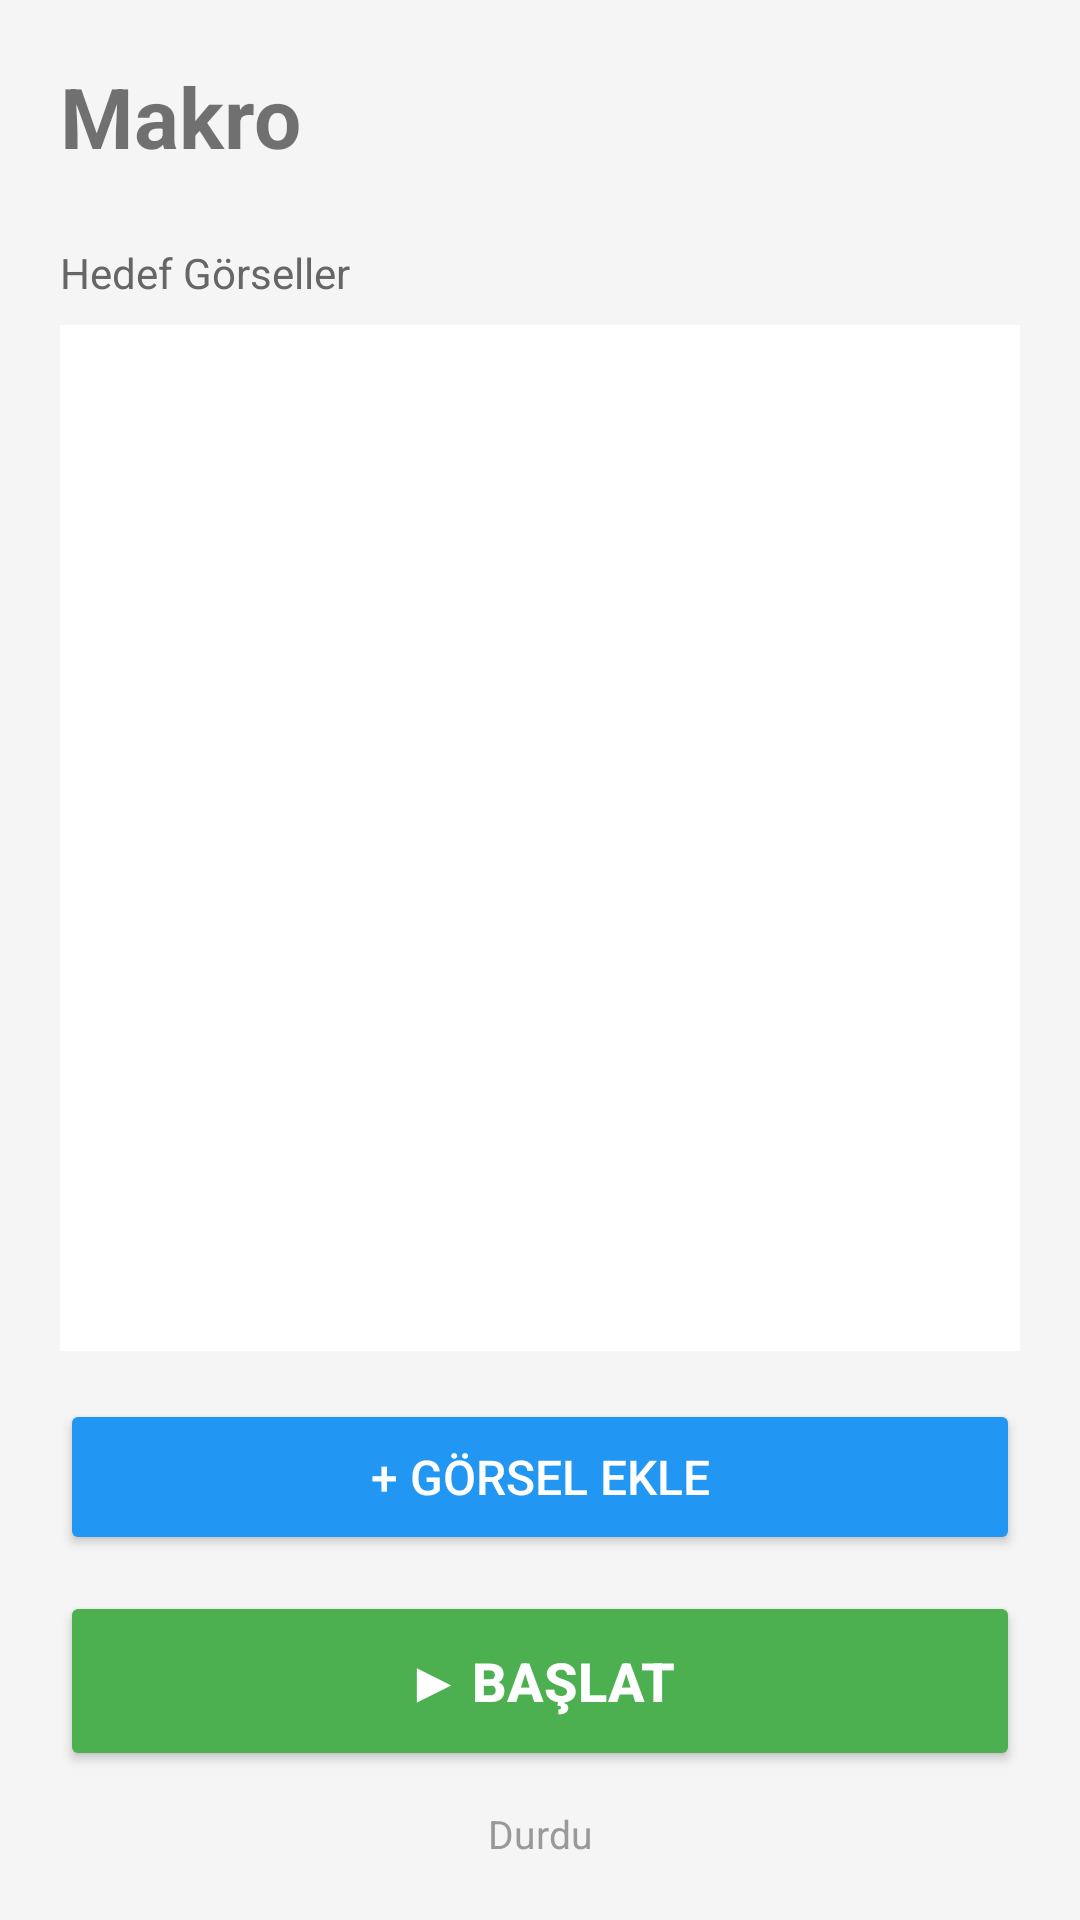

Produce the Android XML layout that renders to this screen, including the resource entries it uses.
<!-- AndroidManifest.xml: application theme Theme.Makro -->
<!-- res/layout/activity_main.xml -->
<?xml version="1.0" encoding="utf-8"?>
<LinearLayout xmlns:android="http://schemas.android.com/apk/res/android"
    android:layout_width="match_parent"
    android:layout_height="match_parent"
    android:orientation="vertical"
    android:padding="20dp"
    android:background="#F5F5F5">

    <TextView
        android:text="Makro"
        android:textSize="28sp"
        android:textStyle="bold"
        android:layout_marginBottom="24dp"
        android:layout_width="wrap_content"
        android:layout_height="wrap_content"/>

    
    <TextView
        android:text="Hedef Görseller"
        android:textSize="14sp"
        android:textColor="#666666"
        android:layout_width="wrap_content"
        android:layout_height="wrap_content"/>

    <androidx.recyclerview.widget.RecyclerView
        android:id="@+id/rvTargets"
        android:layout_width="match_parent"
        android:layout_height="0dp"
        android:layout_weight="1"
        android:layout_marginTop="8dp"
        android:layout_marginBottom="16dp"
        android:background="#FFFFFF"
        android:padding="8dp"/>

    
    <Button
        android:id="@+id/btnAdd"
        android:text="+ Görsel Ekle"
        android:layout_width="match_parent"
        android:layout_height="52dp"
        android:layout_marginBottom="12dp"
        android:backgroundTint="#2196F3"
        android:textColor="#FFFFFF"
        android:textSize="16sp"/>

    
    <Button
        android:id="@+id/btnToggle"
        android:text="▶ Başlat"
        android:layout_width="match_parent"
        android:layout_height="60dp"
        android:backgroundTint="#4CAF50"
        android:textColor="#FFFFFF"
        android:textSize="18sp"
        android:textStyle="bold"/>

    
    <TextView
        android:id="@+id/tvStatus"
        android:text="Durdu"
        android:textSize="13sp"
        android:textColor="#999999"
        android:gravity="center"
        android:layout_marginTop="12dp"
        android:layout_width="match_parent"
        android:layout_height="wrap_content"/>

</LinearLayout>
<!-- resources referenced by this layout -->
<resources>
  <style name="Theme.Makro" parent="Theme.AppCompat.Light.DarkActionBar">
          <item name="colorPrimary">@color/purple_500</item>
          <item name="colorPrimaryDark">@color/purple_700</item>
          <item name="colorAccent">@color/teal_200</item>
      </style>
  <!-- not gathered from this repository: default colours our renderer supplied (Android Studio template values) -->
  <color name="purple_500">#FF6200EE</color>
  <color name="purple_700">#FF3700B3</color>
  <color name="teal_200">#FF03DAC5</color>
</resources>
